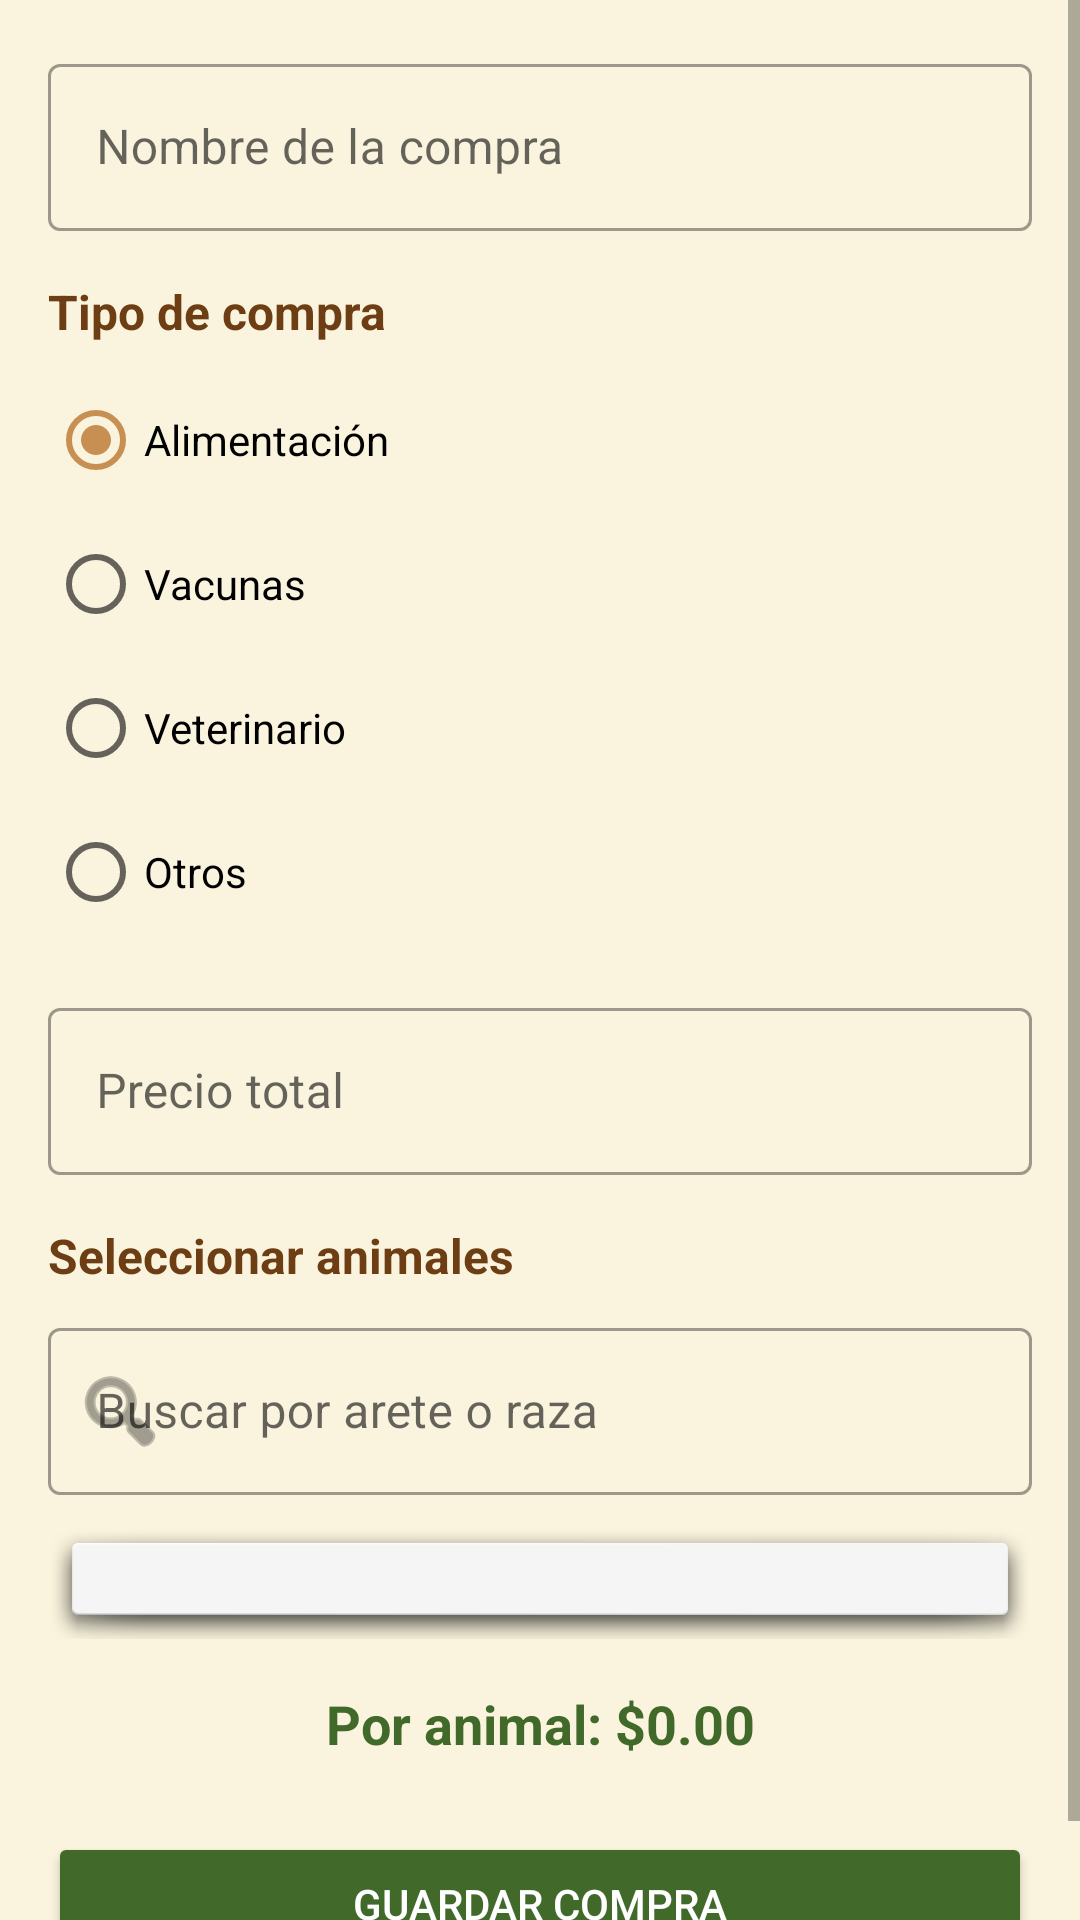

Reconstruct the res/layout file that produces this screen, plus the resources it refers to.
<!-- AndroidManifest.xml: application theme Theme.AgroApp -->
<!-- res/layout/activity_registro_compras.xml -->
<?xml version="1.0" encoding="utf-8"?>
<ScrollView xmlns:android="http://schemas.android.com/apk/res/android"
    xmlns:app="http://schemas.android.com/apk/res-auto"
    android:layout_width="match_parent"
    android:layout_height="match_parent"
    android:fillViewport="true"
    android:background="@color/background">

    <LinearLayout
        android:layout_width="match_parent"
        android:layout_height="wrap_content"
        android:orientation="vertical"
        android:padding="16dp">

        
        <com.google.android.material.textfield.TextInputLayout
            android:layout_width="match_parent"
            android:layout_height="wrap_content"
            android:hint="Nombre de la compra"
            style="@style/Widget.MaterialComponents.TextInputLayout.OutlinedBox">

            <com.google.android.material.textfield.TextInputEditText
                android:id="@+id/etNombreCompra"
                android:layout_width="match_parent"
                android:layout_height="wrap_content"
                android:inputType="text" />
        </com.google.android.material.textfield.TextInputLayout>

        
        <TextView
            android:layout_width="wrap_content"
            android:layout_height="wrap_content"
            android:layout_marginTop="16dp"
            android:text="Tipo de compra"
            android:textColor="@color/text_primary"
            android:textSize="16sp"
            android:textStyle="bold" />

        <RadioGroup
            android:id="@+id/rgTipoCompra"
            android:layout_width="match_parent"
            android:layout_height="wrap_content"
            android:orientation="vertical"
            android:layout_marginTop="8dp">

            <RadioButton
                android:id="@+id/rbAlimentacion"
                android:layout_width="wrap_content"
                android:layout_height="wrap_content"
                android:text="Alimentación"
                android:checked="true" />

            <RadioButton
                android:id="@+id/rbVacunas"
                android:layout_width="wrap_content"
                android:layout_height="wrap_content"
                android:text="Vacunas" />

            <RadioButton
                android:id="@+id/rbVeterinario"
                android:layout_width="wrap_content"
                android:layout_height="wrap_content"
                android:text="Veterinario" />

            <RadioButton
                android:id="@+id/rbOtros"
                android:layout_width="wrap_content"
                android:layout_height="wrap_content"
                android:text="Otros" />
        </RadioGroup>

        
        <com.google.android.material.textfield.TextInputLayout
            android:layout_width="match_parent"
            android:layout_height="wrap_content"
            android:layout_marginTop="16dp"
            android:hint="Precio total"
            style="@style/Widget.MaterialComponents.TextInputLayout.OutlinedBox">

            <com.google.android.material.textfield.TextInputEditText
                android:id="@+id/etPrecioTotal"
                android:layout_width="match_parent"
                android:layout_height="wrap_content"
                android:inputType="numberDecimal" />
        </com.google.android.material.textfield.TextInputLayout>

        
        <TextView
            android:layout_width="wrap_content"
            android:layout_height="wrap_content"
            android:layout_marginTop="16dp"
            android:text="Seleccionar animales"
            android:textColor="@color/text_primary"
            android:textSize="16sp"
            android:textStyle="bold" />

        
        <com.google.android.material.textfield.TextInputLayout
            android:layout_width="match_parent"
            android:layout_height="wrap_content"
            android:layout_marginTop="8dp"
            android:hint="Buscar por arete o raza"
            style="@style/Widget.MaterialComponents.TextInputLayout.OutlinedBox"
            app:startIconDrawable="@android:drawable/ic_menu_search">

            <com.google.android.material.textfield.TextInputEditText
                android:id="@+id/etBuscarAnimal"
                android:layout_width="match_parent"
                android:layout_height="wrap_content"
                android:inputType="text" />
        </com.google.android.material.textfield.TextInputLayout>

        <LinearLayout
            android:id="@+id/layoutAnimales"
            android:layout_width="match_parent"
            android:layout_height="wrap_content"
            android:orientation="vertical"
            android:layout_marginTop="8dp"
            android:padding="8dp"
            android:background="@android:drawable/dialog_holo_light_frame">
            
        </LinearLayout>

        
        <TextView
            android:id="@+id/tvTotalPorAnimal"
            android:layout_width="match_parent"
            android:layout_height="wrap_content"
            android:layout_marginTop="16dp"
            android:text="Por animal: $0.00"
            android:textColor="@color/primary"
            android:textSize="18sp"
            android:textStyle="bold"
            android:gravity="center" />

        
        <Button
            android:id="@+id/btnGuardar"
            android:layout_width="match_parent"
            android:layout_height="wrap_content"
            android:layout_marginTop="24dp"
            android:text="Guardar Compra"
            android:textColor="@android:color/white"
            android:backgroundTint="@color/primary" />

    </LinearLayout>
</ScrollView>
<!-- resources referenced by this layout -->
<resources>
  <color name="background">#faf4de</color>
  <color name="primary">#41692a</color>
  <color name="text_primary">#6d3e14</color>
  <style name="Theme.AgroApp" parent="Theme.MaterialComponents.DayNight.DarkActionBar">
          
          <item name="colorPrimary">@color/primary</item>
          <item name="colorPrimaryVariant">@color/primary_dark</item>
          <item name="colorOnPrimary">@color/white</item>
          
          <item name="colorSecondary">@color/accent</item>
          <item name="colorSecondaryVariant">@color/accent</item>
          <item name="colorOnSecondary">@color/white</item>
          
          <item name="android:statusBarColor">?attr/colorPrimaryVariant</item>
          
      </style>
  <color name="primary_dark">#6d3e14</color>
  <color name="white">#FFFFFFFF</color>
  <color name="accent">#c78f52</color>
</resources>
